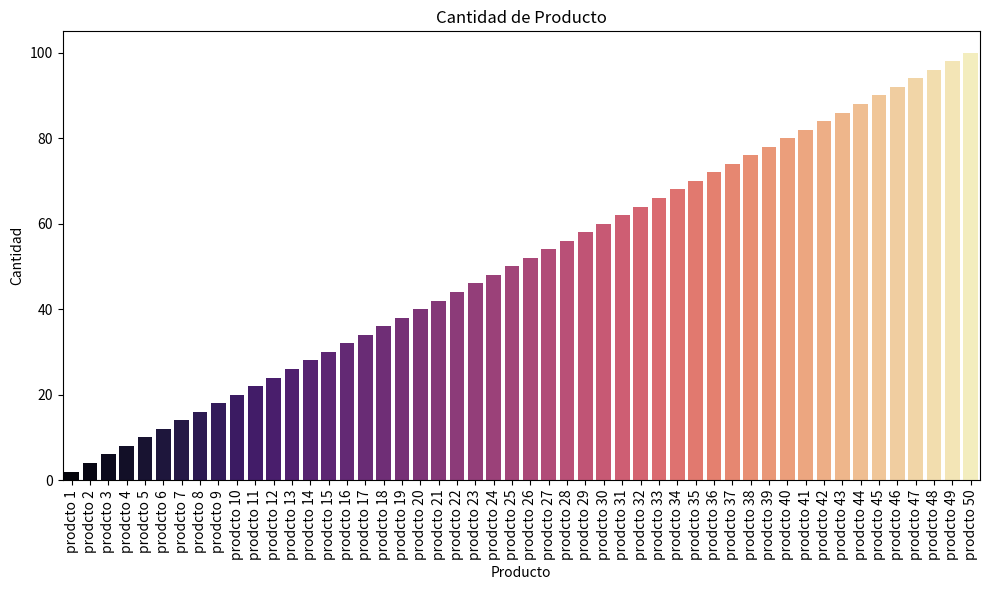

Source code (Python):
import pandas as pd
import matplotlib.pyplot as plt
import seaborn as sns

# Crear un dataframe de ejemplo con 50 registros
data = {
  'ID': [f"ID{str(i).zfill(3)}" for i in range(1, 51)],
  'producto': [f"prodcto {i}" for i in range(1, 51)],
  'cantidad': [i*2 for i in range(1, 51)]
}

df = pd.DataFrame(data)

# Mostrar las primeras filas del dataframe
print("")
print(df.head)

# Configuracion para la visualizacion
plt.figure(figsize=(10 ,6 )) #Tamaño de la figura

# Crear la grafica de barras usando seaborn
sns.barplot(x='producto' , y='cantidad' , data=df , palette="magma")

# Rotar las etiquetas del eje X para que sean legibles
plt.xticks(rotation=90)

# Titulos y etiquetas de los ejes
plt.title("Cantidad de Producto")
plt.ylabel("Cantidad")
plt.xlabel("Producto")

# Mostrar grafica
plt.tight_layout() #Ajustar el layout para evitar que las etiquetas se corten
plt.show()